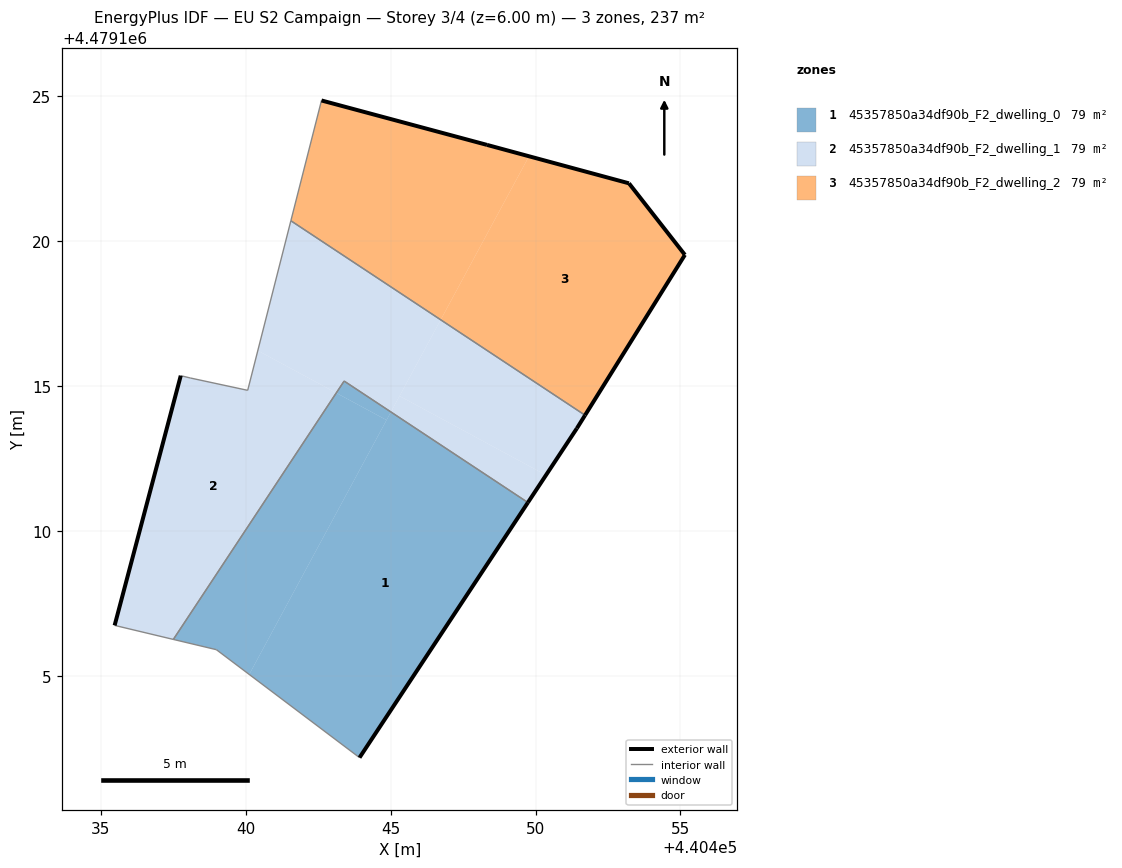
=== STOREY PLAN SPEC (per zone: floor XY polygon, exterior-wall plan segments, windows/doors) ===
zone 1: 45357850a34df90b_F2_dwelling_0  (78.9 m²)
  floor: (440443.93, 4479102.17) (440449.74, 4479110.98) (440445.01, 4479114.10) (440440.12, 4479105.04)
  floor: (440440.12, 4479105.04) (440444.86, 4479113.82) (440443.12, 4479114.76) (440437.50, 4479106.25) (440438.99, 4479105.90)
  floor: (440444.86, 4479113.82) (440445.01, 4479114.10) (440443.40, 4479115.17) (440443.12, 4479114.76)
  exterior wall: (440449.74, 4479110.97) – (440443.93, 4479102.17)  [10.5 m]
  interior walls: 4
zone 2: 45357850a34df90b_F2_dwelling_1  (78.9 m²)
  floor: (440437.50, 4479106.25) (440443.12, 4479114.76) (440440.42, 4479116.22) (440440.07, 4479114.85) (440438.09, 4479115.27) (440437.76, 4479115.35) (440435.47, 4479106.74)
  floor: (440449.74, 4479110.98) (440450.36, 4479111.92) (440445.31, 4479114.65) (440445.01, 4479114.10)
  floor: (440450.36, 4479111.92) (440451.43, 4479113.54) (440451.71, 4479113.99) (440446.73, 4479117.28) (440445.31, 4479114.65)
  floor: (440445.01, 4479114.10) (440446.73, 4479117.28) (440441.56, 4479120.70) (440440.42, 4479116.22) (440443.12, 4479114.76) (440443.40, 4479115.17)
  exterior wall: (440435.47, 4479106.74) – (440437.76, 4479115.35)  [8.9 m]
  exterior wall: (440451.71, 4479113.99) – (440451.43, 4479113.54)  [0.5 m]
  exterior wall: (440451.43, 4479113.54) – (440449.74, 4479110.97)  [3.1 m]
  interior walls: 7
zone 3: 45357850a34df90b_F2_dwelling_2  (78.9 m²)
  floor: (440451.71, 4479113.99) (440455.16, 4479119.52) (440453.22, 4479121.99) (440449.77, 4479122.92) (440446.73, 4479117.28)
  floor: (440446.73, 4479117.28) (440449.77, 4479122.92) (440448.33, 4479123.32) (440442.61, 4479124.85) (440441.56, 4479120.70)
  exterior wall: (440448.33, 4479123.32) – (440453.22, 4479121.99)  [5.1 m]
  exterior wall: (440453.22, 4479121.99) – (440455.16, 4479119.52)  [3.1 m]
  exterior wall: (440455.16, 4479119.52) – (440451.71, 4479113.99)  [6.5 m]
  exterior wall: (440442.61, 4479124.85) – (440448.33, 4479123.32)  [5.9 m]
  interior walls: 2

=== DERIVED (storey summary) ===
Building: EU S2 Campaign
Storey: 3 of 4  (floor level z = 6.00 m)
Storey gross floor area: 236.6 m²
Zones on this storey: 3
  - 45357850a34df90b_F2_dwelling_0: floor 78.9 m²; exterior wall 10.5 m (31.6 m²); WWR 0.0%
  - 45357850a34df90b_F2_dwelling_1: floor 78.9 m²; exterior wall 12.5 m (37.5 m²); WWR 0.0%
  - 45357850a34df90b_F2_dwelling_2: floor 78.9 m²; exterior wall 20.6 m (61.9 m²); WWR 0.0%
Zone adjacency (shared interzone walls):
  - 45357850a34df90b_F2_dwelling_0 ↔ 45357850a34df90b_F2_dwelling_1
  - 45357850a34df90b_F2_dwelling_1 ↔ 45357850a34df90b_F2_dwelling_2